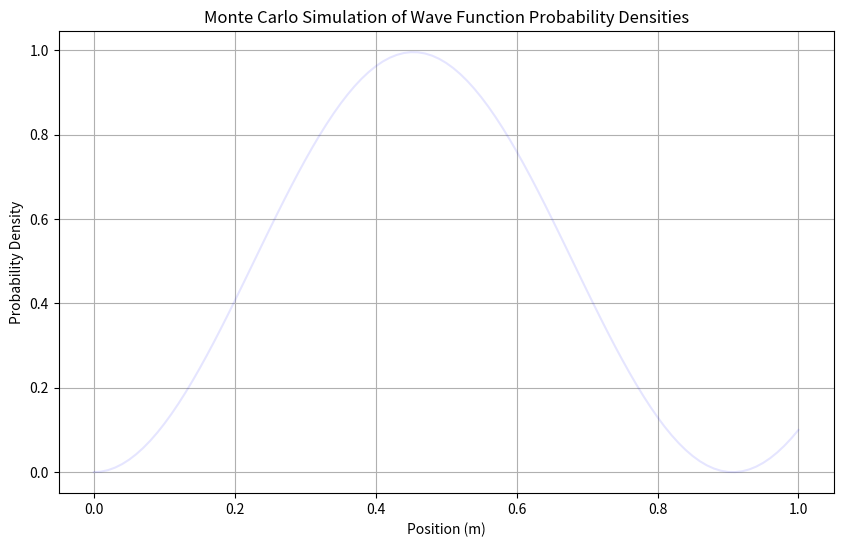

This figure's Python source:
import numpy as np
import matplotlib.pyplot as plt

# constants
hbar = 1.0  # Planck's constant (J·s)
m = 3.0     # Electron mass (kg)

class Potential:
    def __init__(self, width=1):
        self.width = width

    def value(self, x):
        if 0 < x < self.width:
            return 0
        else:
            return 10000000  # infinite potential outside the well

class WaveFunctionSolver:
    def __init__(self, potential):
        self.potential = potential

    def derivatives(self, x, y, E):
        psi1 = y[0]
        psi2 = y[1]
        V = self.potential.value(x)
        dpsi1_dx = psi2
        dpsi2_dx = (2 * m / hbar**2) * (V - E) * psi1
        return np.array([dpsi1_dx, dpsi2_dx])

    def runge_kutta(self, E, y0, x0, x_end, dx): #solving second ODE
        num_steps = int((x_end - x0) / dx) + 1
        x_values = np.linspace(x0, x_end, num_steps)
        y_values = np.zeros((num_steps, len(y0)))
        y_values[0] = y0

        for i in range(num_steps - 1):
            x = x_values[i]
            y = y_values[i]

            #runga kutta coefficients

            k1 = dx * self.derivatives(x, y, E)
            k2 = dx * self.derivatives(x + dx / 2, y + k1 / 2, E)
            k3 = self.derivatives(x + dx / 2, y + k2 / 2, E) * dx
            k4 = self.derivatives(x + dx, y + k3, E) * dx

            y_values[i + 1] = y + (k1 + 2 * k2 + 2 * k3 + k4) / 6

        return x_values, y_values

class MonteCarloSimulation:
    def __init__(self, solver, num_samples=1000, x0=0, x_end=1, dx=0.01, E=2):
        self.solver = solver
        self.num_samples = num_samples
        self.x0 = x0
        self.x_end = x_end
        self.dx = dx
        self.E = E

    def run(self):
        plt.figure(figsize=(10, 6))

        for _ in range(self.num_samples):
            # generate a random x value within the specified range
            random_x = np.random.uniform(self.x0, self.x_end)
            x_values, solution = self.solver.runge_kutta(self.E, np.array([1, 0]), self.x0, self.x_end, self.dx)

            # find the corresponding psi value for the random x
            psi = solution[:, 0]
            norm = np.sqrt(np.trapz(np.abs(psi)**2, x_values))
            psi /= norm

        plt.plot(x_values, np.abs(psi)**2 / 2.2, color='blue', alpha=0.1)

        plt.title('Monte Carlo Simulation of Wave Function Probability Densities')
        plt.xlabel('Position (m)')
        plt.ylabel('Probability Density')
        plt.grid()
        plt.show()


# Create instances and run the simulation
potential = Potential()
solver = WaveFunctionSolver(potential)
simulation = MonteCarloSimulation(solver)
simulation.run()
